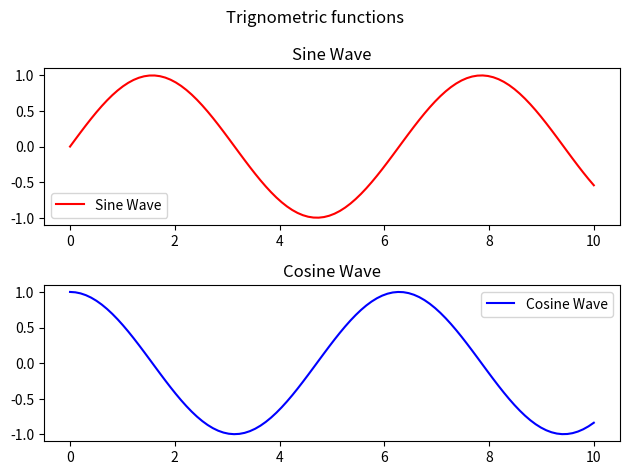

This chart was generated by the following Python code:
'''
? What is a Subplot?
"A subplot in Matplotlib allows you to display multiple plots within a single figure". 
It helps compare different datasets or visualize multiple aspects of the same data in one view.

'''

import matplotlib.pyplot as plt
import numpy as np

# Sample data
x = np.linspace(0, 10, 100)
y1 = np.sin(x)
y2 = np.cos(x)

# First subplot
plt.subplot(2, 1, 1)  # (rows, columns, index)
plt.plot(x, y1, color="r", label="Sine Wave")
plt.title("Sine Wave")
plt.legend()

# Second subplot
plt.subplot(2, 1, 2)
plt.plot(x, y2, color="b", label="Cosine Wave")
plt.title("Cosine Wave")
plt.suptitle("Trignometric functions")
plt.legend()

'''
Explanation of plt.subplot(2, 1, 1)
(rows, columns, chart number)

2, 1 → 2 rows, 1 column (stacked vertically).
1 → First subplot (Sine Wave).
2 → Second subplot (Cosine Wave).

'''

plt.tight_layout()  # Adjust spacing
plt.show()



# ----------------------------------------- explained linespac() function of numpy

'''
The numpy.linspace() function generates evenly spaced numbers over a specified range. 
    It is useful for creating smooth curves in graphs.

    its attributes: 
        start: The starting value of the sequence.
        stop: The ending value of the sequence.
        num: The number of points to generate (default = 50).
        endpoint: If True, includes the stop value; if False, excludes it.

example:- 
x = np.linspace(0, 10, 100)
start = 0, stop = 10, num = 100 → Generates 100 evenly spaced numbers between 0 and 10.

The values of x look like:
[0.0, 0.101, 0.202, 0.303, ..., 9.899, 10.0]

This creates a smooth curve when plotting sin(x) and cos(x), instead of jagged points

Example of linespace:-

# import numpy as np
# import matplotlib.pyplot as plt

# x1 = np.linspace(0, 10, 5)   # Only 5 points (less smooth)
# x2 = np.linspace(0, 10, 50)  # 50 points (smoother)
# x3 = np.linspace(0, 10, 100) # 100 points (very smooth)

# plt.plot(x1, np.sin(x1), 'o-', label="5 points")
# plt.plot(x2, np.sin(x2), 's-', label="50 points")
# plt.plot(x3, np.sin(x3), 'd-', label="100 points")

# plt.legend()
# plt.show()
'''
